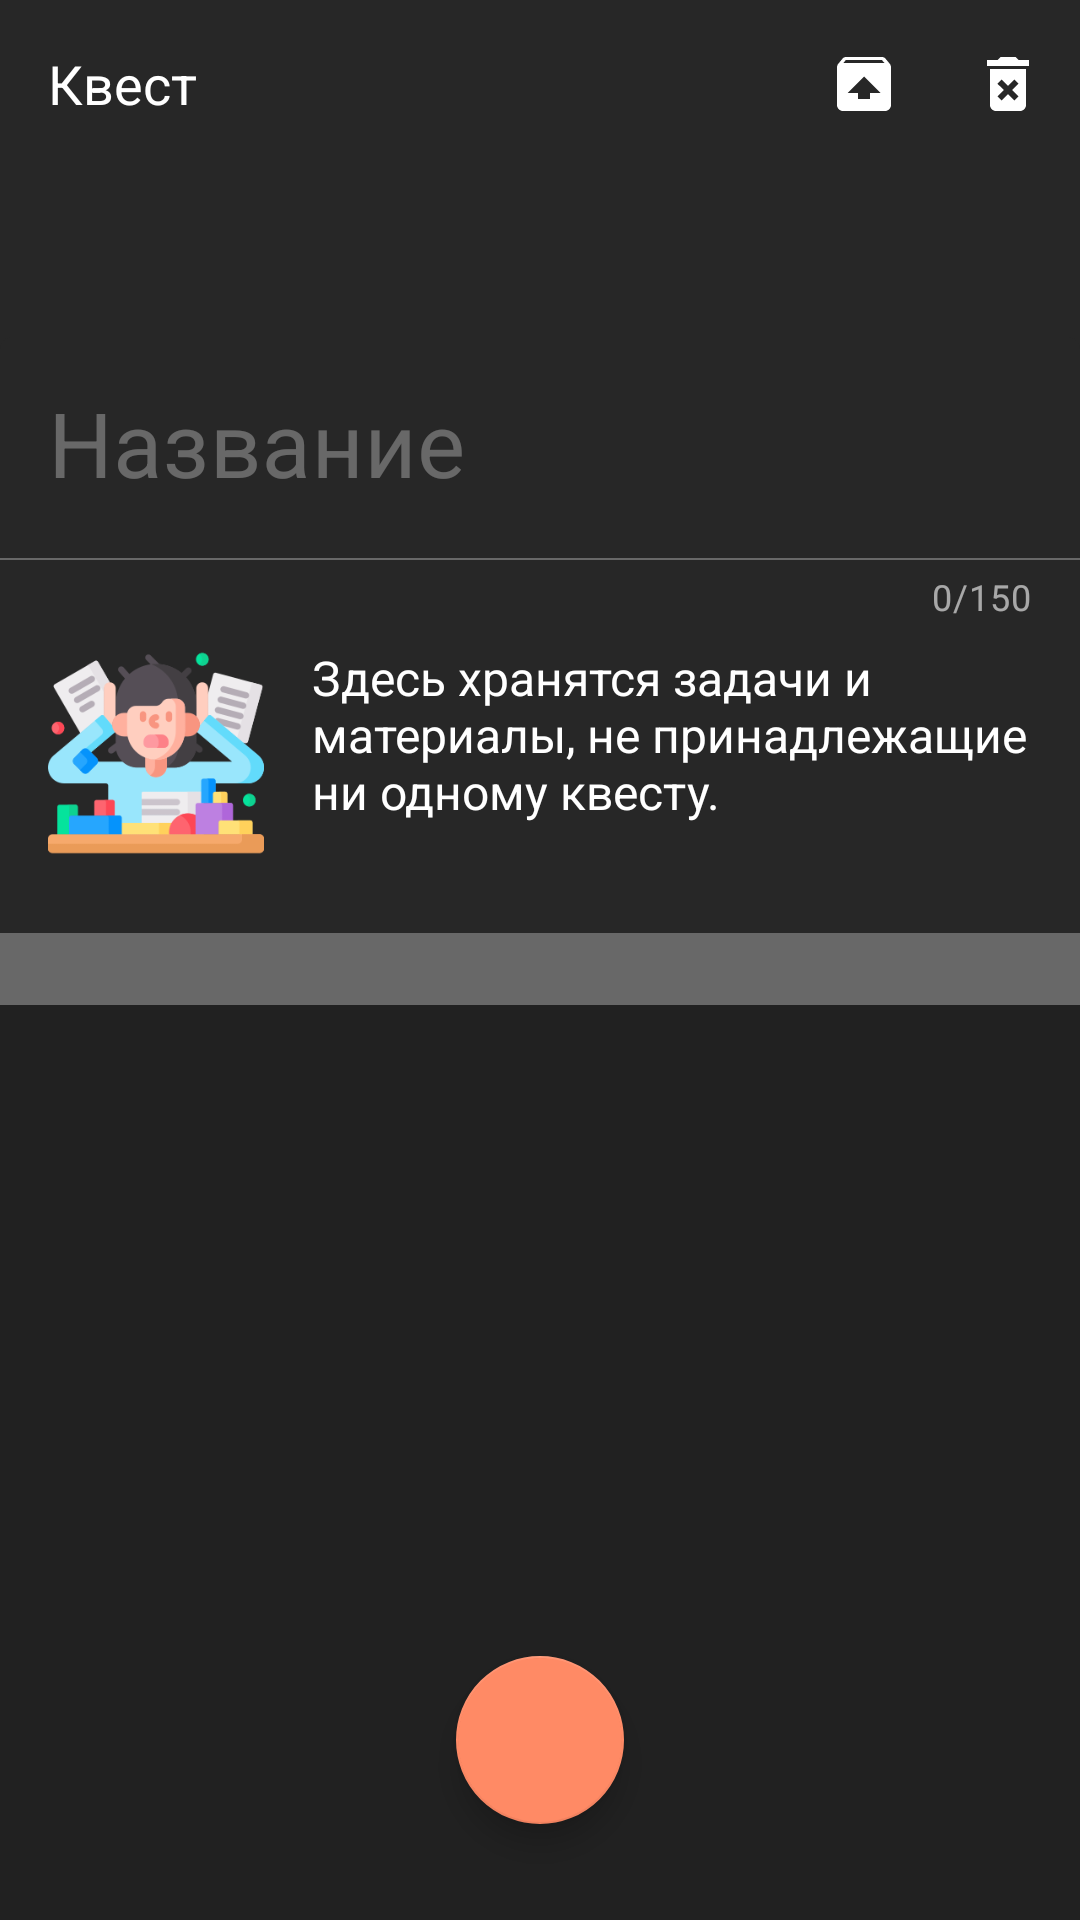

Produce the Android XML layout that renders to this screen, including the resource entries it uses.
<!-- AndroidManifest.xml: application theme AppTheme -->
<!-- res/layout/fragment_quest.xml -->
<?xml version="1.0" encoding="utf-8"?>
<androidx.coordinatorlayout.widget.CoordinatorLayout xmlns:android="http://schemas.android.com/apk/res/android"
    xmlns:app="http://schemas.android.com/apk/res-auto"
    xmlns:tools="http://schemas.android.com/tools"
    android:layout_width="match_parent"
    android:layout_height="match_parent">

    <com.google.android.material.appbar.AppBarLayout
        android:layout_width="match_parent"
        android:layout_height="wrap_content"
        android:background="@color/sheetBackground"
        app:liftOnScroll="true">

        <com.google.android.material.appbar.MaterialToolbar
            android:id="@+id/toolbar"
            style="@style/Toolbar"
            android:layout_width="match_parent"
            android:layout_height="wrap_content"
            android:background="@color/sheetBackground"
            app:layout_scrollFlags="scroll|enterAlways|snap"
            app:menu="@menu/fragment_quest"
            app:title="@string/questFragmentTitle"
            tools:subtitle="в категории 'Личное'" />

        <TextView
            android:id="@+id/archiveTitle"
            android:layout_width="match_parent"
            android:layout_height="wrap_content"
            android:layout_marginTop="@dimen/smallMargin"
            android:maxLines="3"
            android:paddingHorizontal="@dimen/normalMargin"
            android:textColor="@color/textPrimaryWhite"
            android:textSize="@dimen/textSizeHuge"
            app:layout_scrollFlags="noScroll"
            tools:text="Архивный квест" />

        <com.google.android.material.textfield.TextInputLayout
            android:id="@+id/titleInputLayout"
            style="@style/TextInputLayout"
            android:layout_width="match_parent"
            android:layout_height="wrap_content"
            android:layout_marginTop="@dimen/smallMargin"
            android:hint="@string/taskNameHint"
            app:layout_scrollFlags="noScroll">

            <com.google.android.material.textfield.TextInputEditText
                android:id="@+id/title"
                android:layout_width="match_parent"
                android:layout_height="wrap_content"
                android:imeOptions="actionDone"
                android:inputType="textMultiLine|textCapSentences"
                android:maxLines="3"
                android:textColor="@color/textPrimaryWhite"
                android:textSize="@dimen/textSizeHuge" />

        </com.google.android.material.textfield.TextInputLayout>

        <LinearLayout
            android:id="@+id/heapHintContainer"
            android:layout_width="match_parent"
            android:layout_height="wrap_content"
            android:layout_marginHorizontal="@dimen/normalMargin"
            android:layout_marginVertical="@dimen/smallMargin"
            android:gravity="top"
            android:orientation="horizontal"
            tools:ignore="UseCompoundDrawables">

            <ImageView
                android:layout_width="@dimen/heapIconSize"
                android:layout_height="@dimen/heapIconSize"
                android:contentDescription="@string/cdHeapImage"
                android:src="@drawable/image_heap" />

            <TextView
                android:layout_width="0dp"
                android:layout_height="wrap_content"
                android:layout_marginStart="@dimen/normalMargin"
                android:layout_weight="1"
                android:gravity="center_vertical"
                android:text="@string/heapQuestHint"
                android:textColor="@color/textPrimaryWhite"
                android:textSize="@dimen/textSizeNormal" />

        </LinearLayout>

        <com.google.android.material.tabs.TabLayout
            android:id="@+id/tabLayout"
            style="@style/TabLayout"
            android:layout_width="match_parent"
            android:layout_height="@dimen/tabLayoutHeight"
            android:layout_marginTop="@dimen/normalMargin"
            android:contentDescription="@string/cdTabLayoutQuest" />

    </com.google.android.material.appbar.AppBarLayout>

    <androidx.viewpager2.widget.ViewPager2
        android:id="@+id/viewPager"
        android:layout_width="match_parent"
        android:layout_height="match_parent"
        app:layout_behavior="com.google.android.material.appbar.AppBarLayout$ScrollingViewBehavior" />

    <com.google.android.material.floatingactionbutton.FloatingActionButton
        android:id="@+id/fab"
        style="@style/FAB"
        android:layout_width="wrap_content"
        android:layout_height="wrap_content"
        android:layout_gravity="bottom|center_horizontal"
        android:layout_marginBottom="@dimen/xLargeMargin"
        android:contentDescription="@string/cdButtonAdd"
        android:src="@drawable/ic_add" />

</androidx.coordinatorlayout.widget.CoordinatorLayout>
<!-- resources referenced by this layout -->
<resources>
  <color name="sheetBackground">#272727</color>
  <color name="textPrimaryWhite">#ffffff</color>
  <dimen name="heapIconSize">72dp</dimen>
  <dimen name="normalMargin">16dp</dimen>
  <dimen name="smallMargin">8dp</dimen>
  <dimen name="tabLayoutHeight">24dp</dimen>
  <dimen name="textSizeHuge">30sp</dimen>
  <dimen name="textSizeNormal">16sp</dimen>
  <dimen name="xLargeMargin">32dp</dimen>
  <string name="cdButtonAdd">Добавить</string>
  <string name="cdHeapImage">Беспорядок</string>
  <string name="cdTabLayoutQuest">Задачи и материалы</string>
  <string name="heapQuestHint">Здесь хранятся задачи и материалы, не принадлежащие ни одному квесту.</string>
  <string name="questFragmentTitle">Квест</string>
  <string name="taskNameHint">Название</string>
  <style name="FAB">
          <item name="backgroundTint">@color/colorAccent</item>
          <item name="tint">@android:color/white</item>
      </style>
  <color name="colorAccent">#FF8A65</color>
  <color name="textHintWhite">#4DFFFFFF</color>
  <style name="TabTextAppearance" parent="TextAppearance.AppCompat">
          <item name="android:textSize">@dimen/textSizeSmall</item>
      </style>
  <style name="TextInputLayoutHintTextAppearance" parent="TextAppearance.AppCompat">
          <item name="android:textSize">@dimen/textSizeTiny</item>
      </style>
  <dimen name="dividerHeight">0.5dp</dimen>
  <color name="colorError">#EF5350</color>
  <color name="gray900">#212121</color>
  <style name="ToolbarTitleTextAppearance" parent="TextAppearance.AppCompat">
          <item name="android:textSize">@dimen/textSizeLarge</item>
      </style>
  <style name="ToolbarSubtitleTextAppearance" parent="TextAppearance.AppCompat">
          <item name="android:textSize">@dimen/textSizeNormal</item>
      </style>
  <color name="colorPrimary">#37474F</color>
  <color name="green600">#43A047</color>
  <color name="windowBackground">@color/gray900</color>
  <color name="gray800">#424242</color>
  <style name="Snackbar" parent="Widget.MaterialComponents.Snackbar">
          <item name="backgroundTint">@color/green600</item>
          <item name="actionTextColorAlpha">1</item>
      </style>
  <style name="SnackBarTextView" parent="Widget.MaterialComponents.Snackbar.TextView">
          <item name="android:textColor">@color/textPrimaryWhite</item>
      </style>
  <style name="SnackbarButtonStyle" parent="Widget.MaterialComponents.Button.TextButton">
          <item name="android:textColor">@color/textPrimaryWhite</item>
      </style>
  <color name="colorAccentSecondary">#A6FF8A65</color>
  <dimen name="scrollbarsWidth">4dp</dimen>
  <dimen name="textSizeSmall">14sp</dimen>
  <dimen name="textSizeTiny">12sp</dimen>
  <dimen name="textSizeLarge">18sp</dimen>
  <style name="CalendarHeaderLayout" parent="Widget.MaterialComponents.MaterialCalendar.HeaderLayout">
          <item name="android:background">@color/colorAccent</item>
      </style>
  <style name="CalendarStyle" parent="Widget.MaterialComponents.MaterialCalendar">
          <item name="daySelectedStyle">@style/CalendarDaySelected</item>
          <item name="yearSelectedStyle">@style/CalendarYearSelected</item>
      </style>
  <color name="scrollbarsColor">#1AFFFFFF</color>
  <dimen name="scrollbarsCorners">2dp</dimen>
  <dimen name="normalCorners">8dp</dimen>
  <color name="gray850">#323232</color>
  <style name="CalendarDaySelected" parent="Widget.MaterialComponents.MaterialCalendar.Day.Selected">
          <item name="itemFillColor">@color/colorAccent</item>
          <item name="itemTextColor">@android:color/white</item>
      </style>
  <style name="CalendarYearSelected" parent="Widget.MaterialComponents.MaterialCalendar.Year">
          <item name="itemFillColor">@color/textHintWhite</item>
      </style>
</resources>
